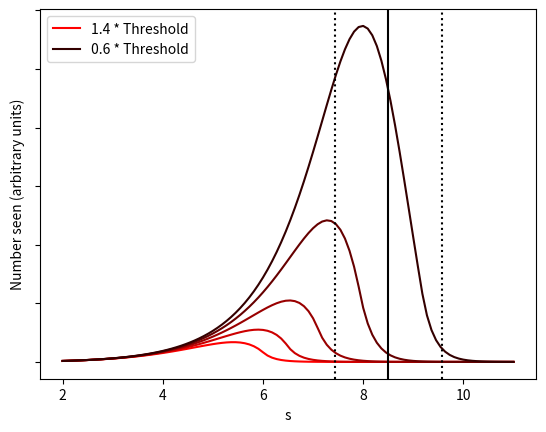

Here is the Python script that generated this plot:
import numpy as np
import matplotlib.pyplot as plt

FLUX_THRESHOLD = 4e-12
R_S = 20
R_C = 8.5
GAMMA = 1.2
L_BREAK =2.4127028e+34
N_ABOVE =18.2
N_BELOW =-0.66
CM_PER_KPC_SQUARED = 9.523396e+42
LAT = 0 # radians
LON = 0.2 # radians
LOG_MAX_L = 38

def gnfw_squared(r):
    return ((r / R_S)**-GAMMA * (1 + r / R_S)**(-3 + GAMMA))**2

def lum_func(l):
    if l > L_BREAK:
        return (l / L_BREAK) ** -N_ABOVE
    else:
        return (l / L_BREAK) ** -N_BELOW

def integrand(s, mult):
    r = np.sqrt(s**2 + R_C**2 - 2 * s * R_C * np.cos(LON) * np.cos(LAT))
    integral = 0
    min_lum = 4 * np.pi * s**2 * FLUX_THRESHOLD * CM_PER_KPC_SQUARED * mult
    lums = np.linspace(np.log10(min_lum), LOG_MAX_L, 10001)
    widths = [10**lums[i+1] - 10**lums[i] for i in range(len(lums) - 1)]
    for i, log_lum in enumerate(lums[:-1]):
        integral += lum_func(10**log_lum) * widths[i]
    return s**2 * gnfw_squared(r) * integral

closest_approach = R_C * np.sqrt(1 - (np.cos(LON) * np.cos(LAT))**2)
print(closest_approach)
s_cut_halfwidth = np.sqrt(max(0, 2**2 - closest_approach**2))

ss = np.linspace(2, 11, 100)
plt.plot(ss, [integrand(s, 1.4) for s in ss], color=[1, 0, 0], label="1.4 * Threshold")
plt.plot(ss, [integrand(s, 1.2) for s in ss], color=[0.8, 0, 0])
plt.plot(ss, [integrand(s, 1.0) for s in ss], color=[0.6, 0, 0])
plt.plot(ss, [integrand(s, 0.8) for s in ss], color=[0.4, 0, 0])
plt.plot(ss, [integrand(s, 0.6) for s in ss], color=[0.2, 0, 0], label="0.6 * Threshold")
plt.xlabel("s")
plt.axvline(x=R_C, linestyle='solid', color='k')
plt.axvline(x=R_C-s_cut_halfwidth, linestyle='dotted', color='k')
plt.axvline(x=R_C+s_cut_halfwidth, linestyle='dotted', color='k')
plt.ylabel("Number seen (arbitrary units)")
frame1 = plt.gca()
frame1.axes.yaxis.set_ticklabels([])
plt.legend()
plt.savefig("nptf.png")
plt.show()
